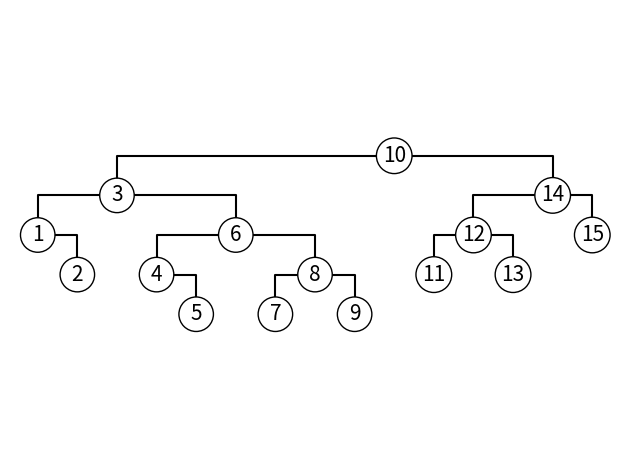

Generate this figure with matplotlib: (Note: this script raises an exception after producing the figure.)
from matplotlib.patches import Circle
import matplotlib.pyplot as plt

plt.plot([0, 1, 1], [-2, -2, -3], 'k')
plt.plot([2, 0, 0], [-1, -1, -2], 'k')
plt.plot([2, 5, 5], [-1, -1, -2], 'k')
plt.plot([3, 4, 4], [-3, -3, -4], 'k')
plt.plot([5, 3, 3], [-2, -2, -3], 'k')
plt.plot([5, 7, 7], [-2, -2, -3], 'k')
plt.plot([7, 6, 6], [-3, -3, -4], 'k')
plt.plot([7, 8, 8], [-3, -3, -4], 'k')
plt.plot([9, 2, 2], [0, 0, -1], 'k')
plt.plot([9, 13, 13], [0, 0, -1], 'k')
plt.plot([11, 10, 10], [-2, -2, -3], 'k')
plt.plot([11, 12, 12], [-2, -2, -3], 'k')
plt.plot([13, 11, 11], [-1, -1, -2], 'k')
plt.plot([13, 14, 14], [-1, -1, -2], 'k')
plt.text(0, -2, "1", size=15, ha="center", va="center", bbox=dict(boxstyle="circle", ec="k", fc="w"))
plt.text(1, -3, "2", size=15, ha="center", va="center", bbox=dict(boxstyle="circle", ec="k", fc="w"))
plt.text(2, -1, "3", size=15, ha="center", va="center", bbox=dict(boxstyle="circle", ec="k", fc="w"))
plt.text(3, -3, "4", size=15, ha="center", va="center", bbox=dict(boxstyle="circle", ec="k", fc="w"))
plt.text(4, -4, "5", size=15, ha="center", va="center", bbox=dict(boxstyle="circle", ec="k", fc="w"))
plt.text(5, -2, "6", size=15, ha="center", va="center", bbox=dict(boxstyle="circle", ec="k", fc="w"))
plt.text(6, -4, "7", size=15, ha="center", va="center", bbox=dict(boxstyle="circle", ec="k", fc="w"))
plt.text(7, -3, "8", size=15, ha="center", va="center", bbox=dict(boxstyle="circle", ec="k", fc="w"))
plt.text(8, -4, "9", size=15, ha="center", va="center", bbox=dict(boxstyle="circle", ec="k", fc="w"))
plt.text(9, 0, "10", size=15, ha="center", va="center", bbox=dict(boxstyle="circle", ec="k", fc="w"))
plt.text(10, -3, "11", size=15, ha="center", va="center", bbox=dict(boxstyle="circle", ec="k", fc="w"))
plt.text(11, -2, "12", size=15, ha="center", va="center", bbox=dict(boxstyle="circle", ec="k", fc="w"))
plt.text(12, -3, "13", size=15, ha="center", va="center", bbox=dict(boxstyle="circle", ec="k", fc="w"))
plt.text(13, -1, "14", size=15, ha="center", va="center", bbox=dict(boxstyle="circle", ec="k", fc="w"))
plt.text(14, -2, "15", size=15, ha="center", va="center", bbox=dict(boxstyle="circle", ec="k", fc="w"))
plt.axis('scaled')
plt.axis('equal')

plt.axis('off')
plt.tight_layout()
fig = plt.gcf()
fig.canvas.set_window_title('2')
plt.show()
